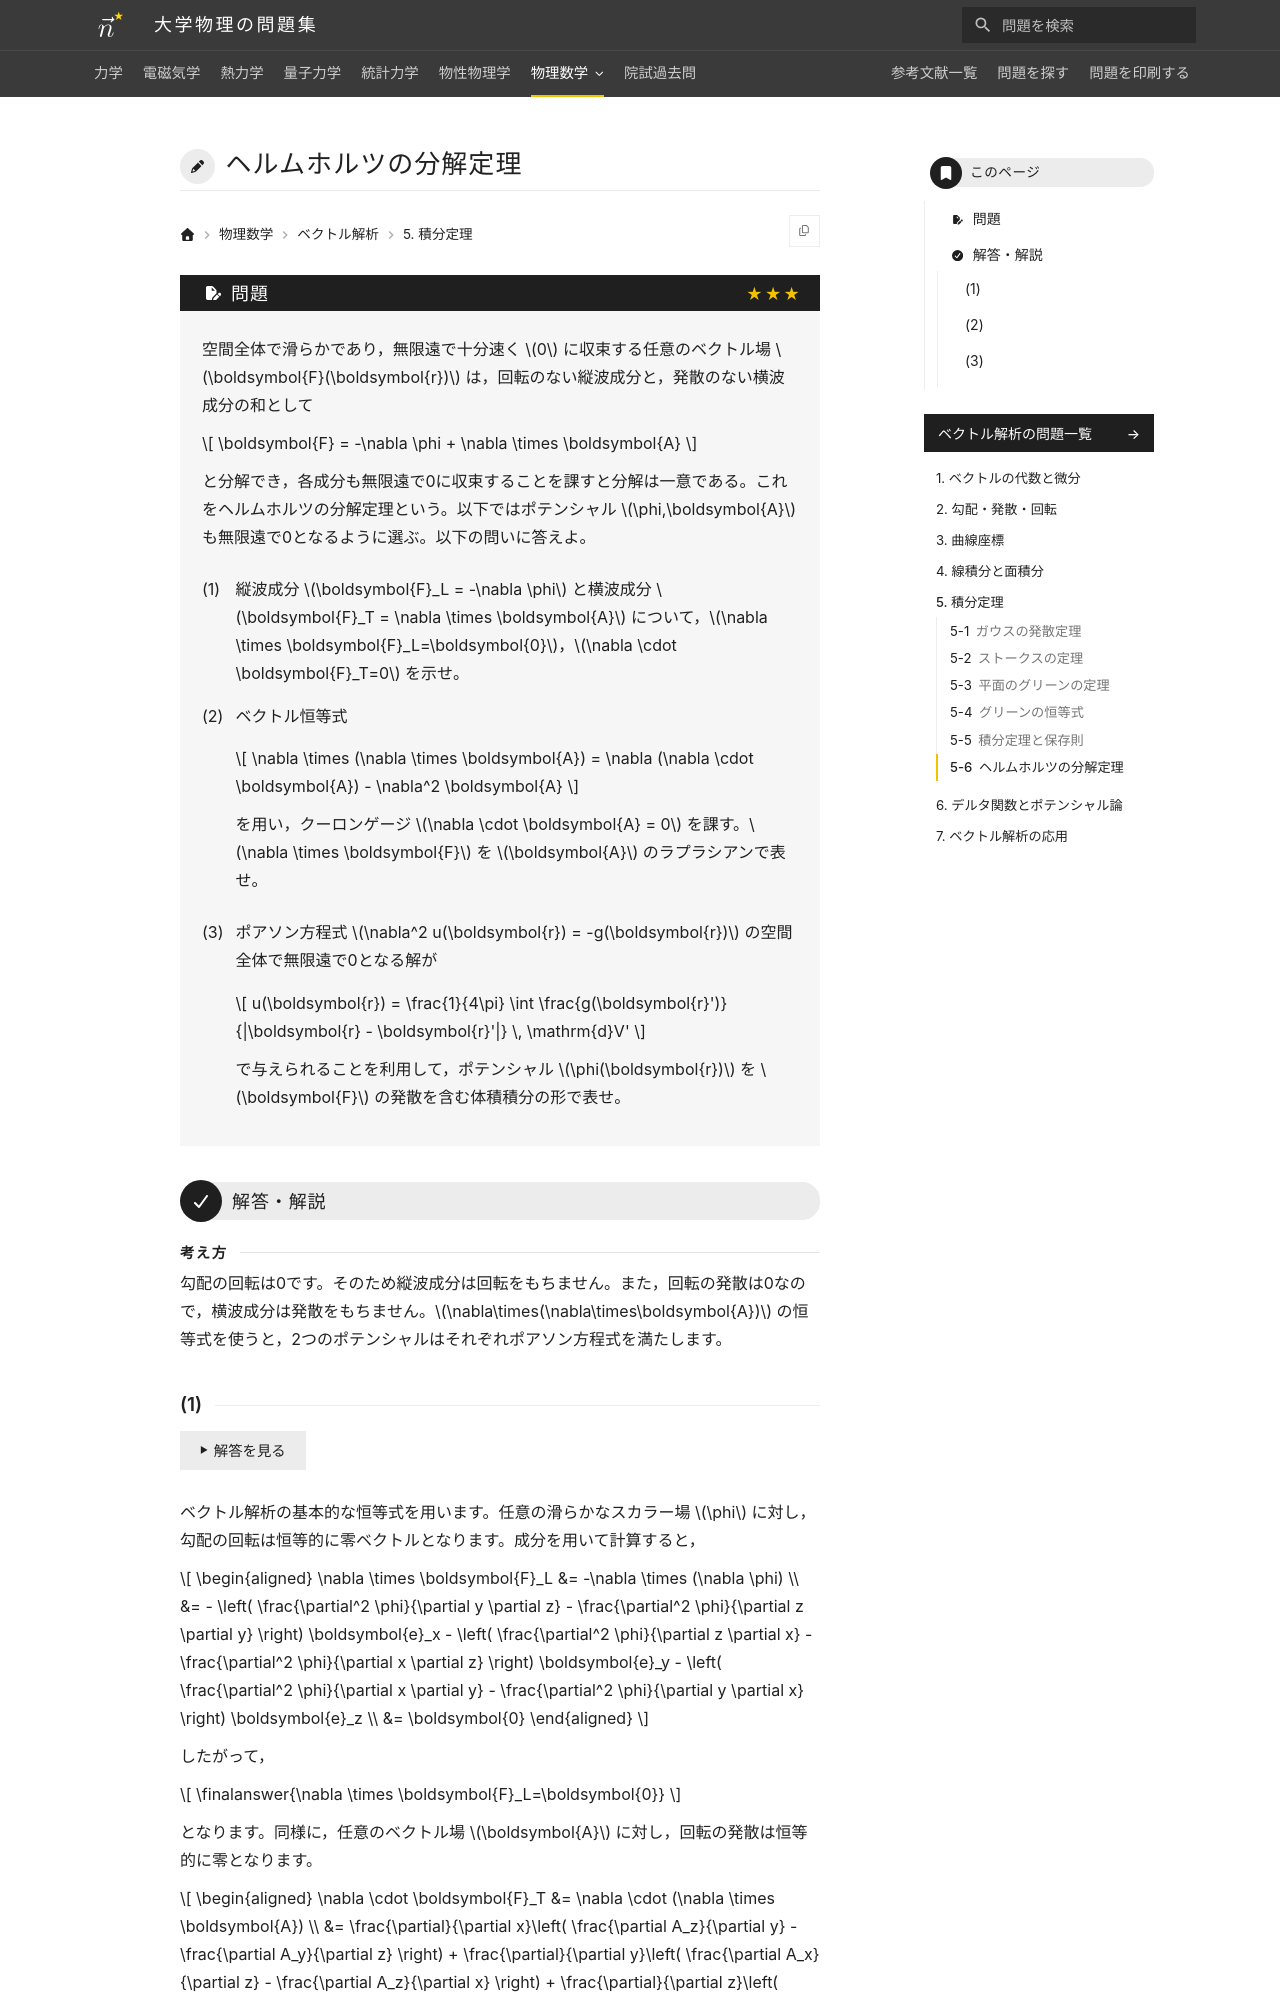

repository: Nanana-2/physics-site · page: 09vector_analysis/05/05_060/index.html · generator: mkdocs

---
tags:
  - 発展
---

# ヘルムホルツの分解定理

## 問題
空間全体で滑らかであり，無限遠で十分速く $0$ に収束する任意のベクトル場 $\boldsymbol{F}(\boldsymbol{r})$ は，回転のない縦波成分（渦なし場）と，発散のない横波成分（湧き出しなし場）の和として

$$
\boldsymbol{F} = -\nabla \phi + \nabla \times \boldsymbol{A}
$$

と一意に分解できる。これをヘルムホルツの分解定理という。以下の問いに答えよ。

(1) 縦波成分 $\boldsymbol{F}_L = -\nabla \phi$ と横波成分 $\boldsymbol{F}_T = \nabla \times \boldsymbol{A}$ について，$\nabla \times \boldsymbol{F}_L=\boldsymbol{0}$，$\nabla \cdot \boldsymbol{F}_T=0$ を示せ。

(2) ベクトル恒等式

$$
\nabla \times (\nabla \times \boldsymbol{A}) = \nabla (\nabla \cdot \boldsymbol{A}) - \nabla^2 \boldsymbol{A}
$$

を用い，クーロンゲージ $\nabla \cdot \boldsymbol{A} = 0$ を課す。$\nabla \times \boldsymbol{F}$ を $\boldsymbol{A}$ のラプラシアンで表せ。

(3) ポアソン方程式 $\nabla^2 u(\boldsymbol{r}) = -g(\boldsymbol{r})$ の空間全体での解が

$$
u(\boldsymbol{r}) = \frac{1}{4\pi} \int \frac{g(\boldsymbol{r}')}{|\boldsymbol{r} - \boldsymbol{r}'|} \, \mathrm{d}V'
$$

で与えられることを利用して，ポテンシャル $\phi(\boldsymbol{r})$ を $\boldsymbol{F}$ の発散を含む体積積分の形で表せ。

---

## 解答・解説
